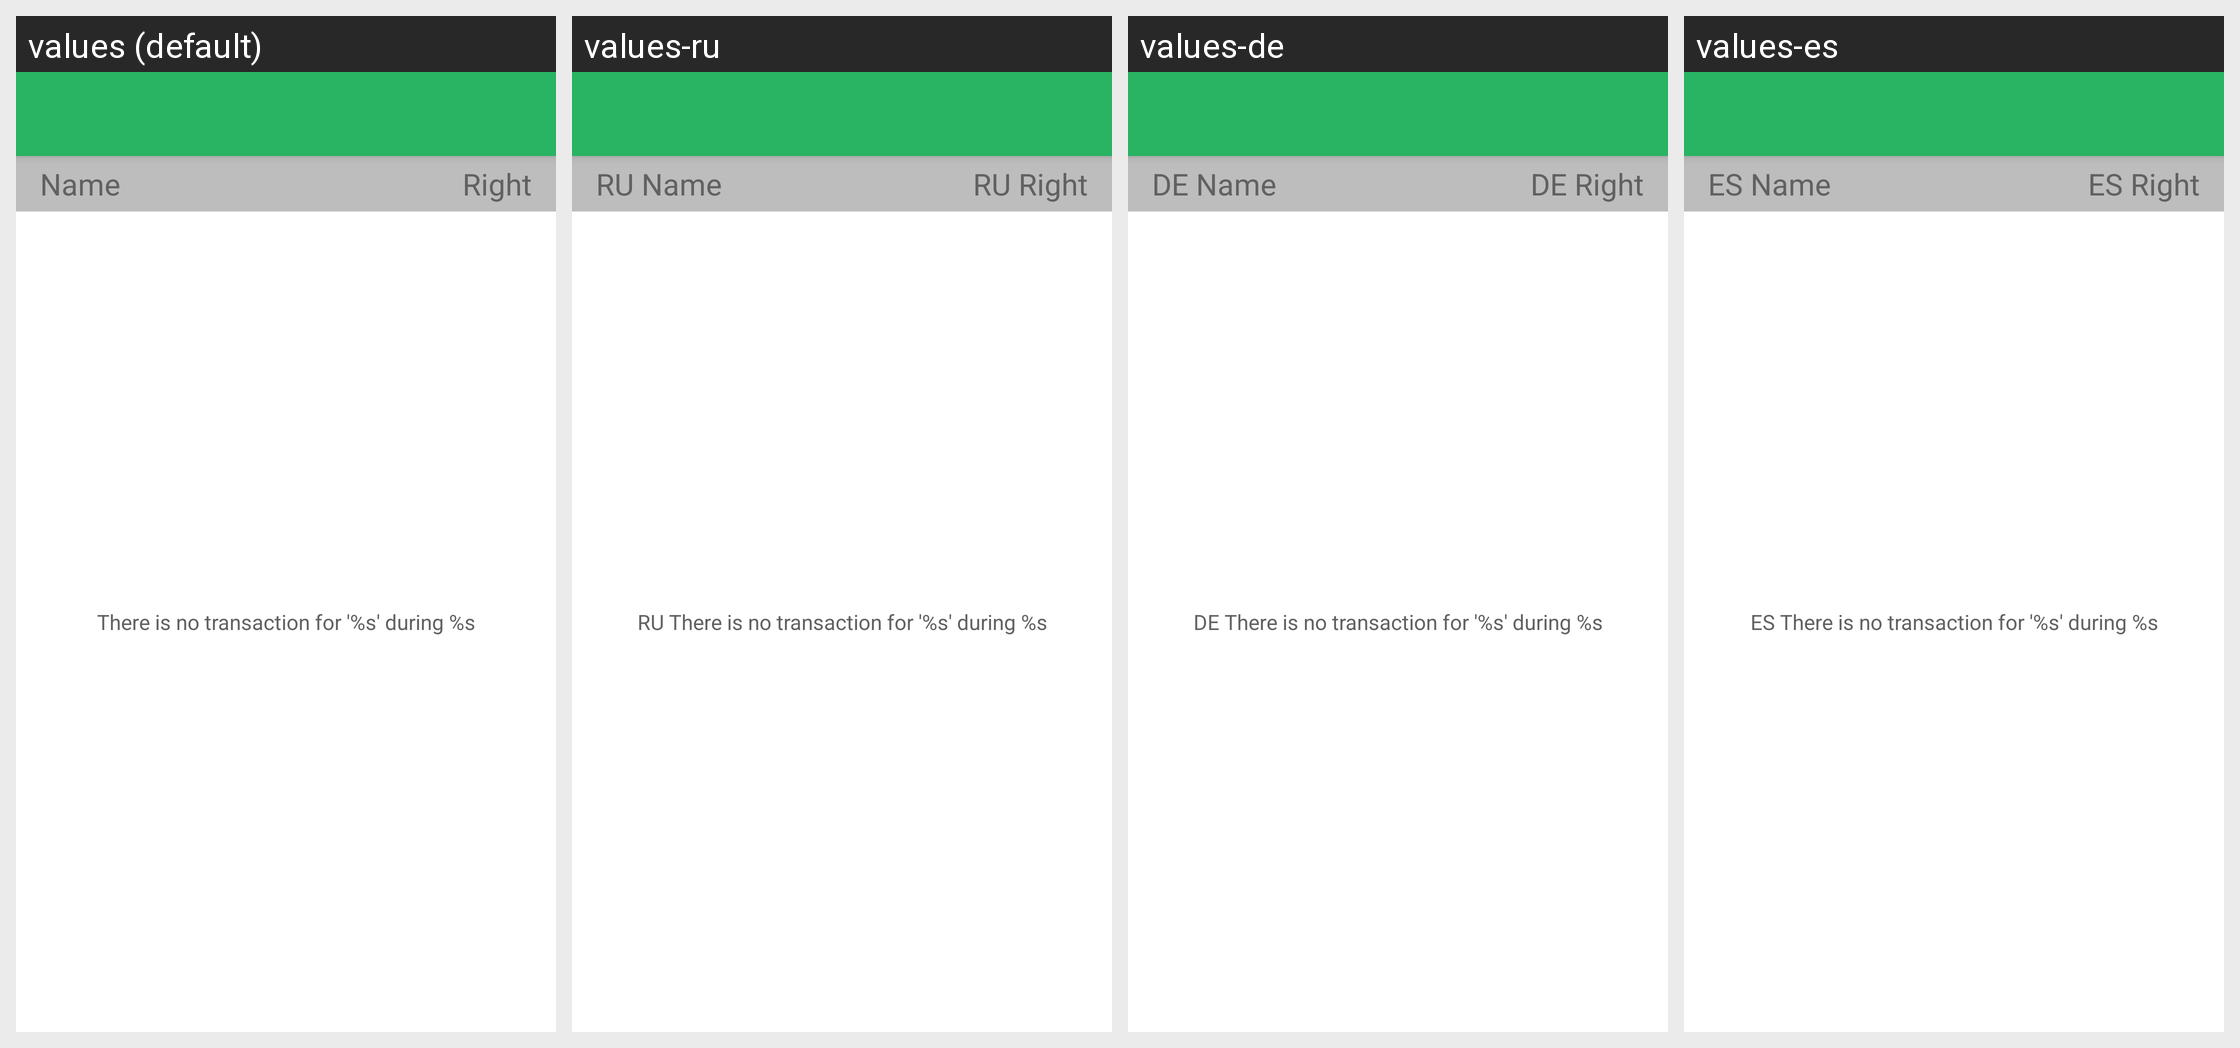

The same Android screen rendered under several of its app's locales, left to right. List the strings drawn on it with the default value and each locale's translation.
Android screen res/layout/activity_transactions_for_generic.xml rendered under 4 locales, left to right: values (default), values-ru, values-de, values-es. Device: Nexus 5 (rendered at 1080×1920; each locale shown at half size, 540×960, under a caption strip naming it); theme AppThemeLight.
Other locales in the repository, not shown: values-fr, values-it.
Strings drawn on this screen, with the default value and each locale's value (text and hints the layout hard-codes, and strings that could not be matched under every locale, appear in the picture but are not listed):

middle_section_name
  values: Name
  values-ru: RU Name
  values-de: DE Name
  values-es: ES Name

middle_section_right
  values: Right
  values-ru: RU Right
  values-de: DE Right
  values-es: ES Right

empty_transaction_custom_date
  values: There is no transaction for '%s' during %s
  values-ru: RU There is no transaction for '%s' during %s
  values-de: DE There is no transaction for '%s' during %s
  values-es: ES There is no transaction for '%s' during %s
